Run: headless pygame with SDL's dummy video driver; simulated clock (each Clock.tick advances the game by its frame time, no real sleeping); random seed 0; keys injected as events and as key.get_pressed() state; no mouse input; restart key R tapped at the start of phases 3 and 4.
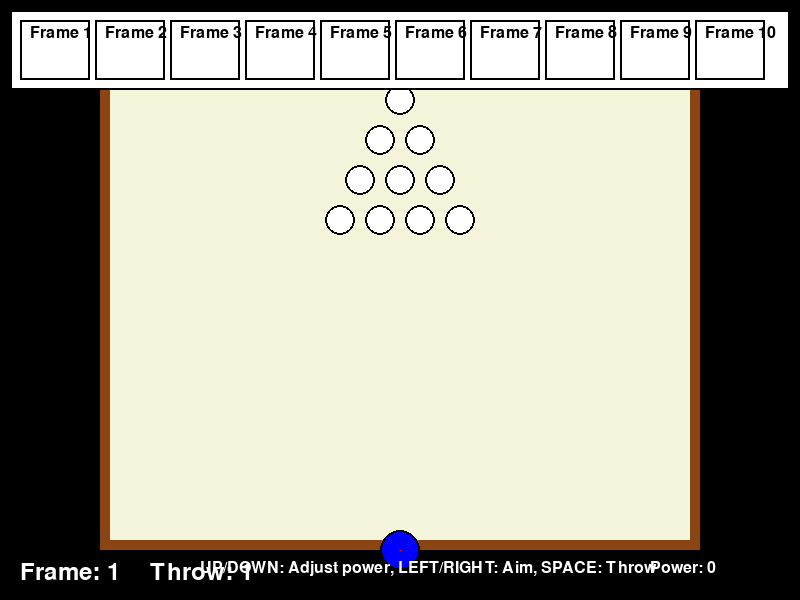
Frame 1 of 4 · flips 1–60 · no input
Frame 2 of 4 · flips 61–180 · tapped SPACE, RETURN · held RIGHT (→), D · screen unchanged from frame 1, image omitted
Frame 3 of 4 · flips 181–300 · tapped R · held DOWN (↓), S · screen unchanged from frame 2, image omitted
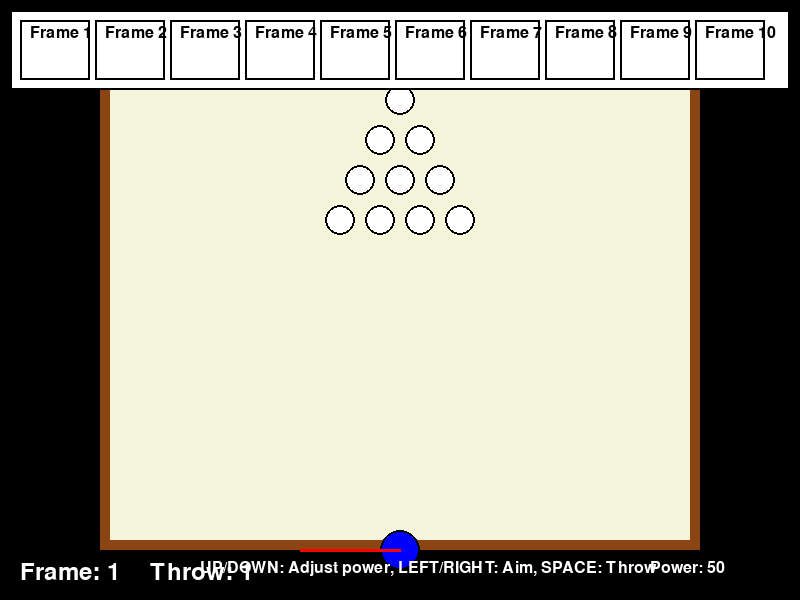
Frame 4 of 4 · flips 301–420 · tapped R · held LEFT (←), A, UP (↑), W

The pygame program that drew these frames:

import pygame
import sys
import random
import math
import time

# Initialize pygame
pygame.init()

# Constants
SCREEN_WIDTH = 800
SCREEN_HEIGHT = 600
FPS = 60
WHITE = (255, 255, 255)
BLACK = (0, 0, 0)
RED = (255, 0, 0)
BLUE = (0, 0, 255)
GREEN = (0, 255, 0)
BROWN = (139, 69, 19)
BEIGE = (245, 245, 220)

class Pin:
    def __init__(self, x, y):
        self.x = x
        self.y = y
        self.radius = 15
        self.is_hit = False
        
    def draw(self, screen):
        if not self.is_hit:
            pygame.draw.circle(screen, WHITE, (self.x, self.y), self.radius)
            pygame.draw.circle(screen, BLACK, (self.x, self.y), self.radius, 2)
            
    def check_collision(self, ball):
        distance = math.sqrt((self.x - ball.x)**2 + (self.y - ball.y)**2)
        return distance < (self.radius + ball.radius) and not self.is_hit

class Ball:
    def __init__(self, x, y):
        self.x = x
        self.y = y
        self.radius = 20
        self.color = BLUE
        self.speed_x = 0
        self.speed_y = 0
        self.moving = False
        self.power = 0
        self.angle = 0
        
    def draw(self, screen):
        pygame.draw.circle(screen, self.color, (int(self.x), int(self.y)), self.radius)
        pygame.draw.circle(screen, BLACK, (int(self.x), int(self.y)), self.radius, 2)
        
        # Draw power meter when not moving
        if not self.moving:
            pygame.draw.line(screen, RED, 
                            (self.x, self.y), 
                            (self.x + math.cos(self.angle) * self.power * 2, 
                             self.y + math.sin(self.angle) * self.power * 2), 
                            3)
        
    def update(self):
        if self.moving:
            self.x += self.speed_x
            self.y += self.speed_y
            
            # Apply friction
            self.speed_x *= 0.98
            self.speed_y *= 0.98
            
            # Check if ball has stopped
            if abs(self.speed_x) < 0.1 and abs(self.speed_y) < 0.1:
                self.speed_x = 0
                self.speed_y = 0
                self.moving = False
                
            # Check boundaries
            if self.x < self.radius:
                self.x = self.radius
                self.speed_x = -self.speed_x * 0.8
            elif self.x > SCREEN_WIDTH - self.radius:
                self.x = SCREEN_WIDTH - self.radius
                self.speed_x = -self.speed_x * 0.8
                
            if self.y < self.radius:
                self.y = self.radius
                self.speed_y = -self.speed_y * 0.8
            elif self.y > SCREEN_HEIGHT - self.radius:
                self.y = SCREEN_HEIGHT - self.radius
                self.speed_y = -self.speed_y * 0.8
                
    def throw(self):
        if not self.moving:
            self.speed_x = math.cos(self.angle) * (self.power / 5)
            self.speed_y = math.sin(self.angle) * (self.power / 5)
            self.moving = True
            
    def reset(self, x, y):
        self.x = x
        self.y = y
        self.speed_x = 0
        self.speed_y = 0
        self.moving = False
        self.power = 0
        self.angle = -math.pi/2  # Pointing upward

class BowlingGame:
    def __init__(self):
        self.screen = pygame.display.set_mode((SCREEN_WIDTH, SCREEN_HEIGHT))
        pygame.display.set_caption("Bowling Game")
        self.clock = pygame.time.Clock()
        
        self.ball = Ball(SCREEN_WIDTH // 2, SCREEN_HEIGHT - 50)
        self.pins = self.setup_pins()
        
        self.frame = 1
        self.throw_number = 1
        self.max_frames = 10
        self.scores = [0] * self.max_frames
        self.throws_history = []
        self.game_over = False
        
        self.font = pygame.font.SysFont(None, 36)
        self.small_font = pygame.font.SysFont(None, 24)
        
    def setup_pins(self):
        pins = []
        start_x = SCREEN_WIDTH // 2
        start_y = 100
        spacing = 40
        
        # Create a triangular formation of pins (4 rows)
        for row in range(4):
            for col in range(row + 1):
                x = start_x + (col - row/2) * spacing
                y = start_y + row * spacing
                pins.append(Pin(x, y))
                
        return pins
        
    def reset_pins(self):
        self.pins = self.setup_pins()
        
    def reset_ball(self):
        self.ball.reset(SCREEN_WIDTH // 2, SCREEN_HEIGHT - 50)
        
    def count_pins_hit(self):
        return sum(1 for pin in self.pins if pin.is_hit)
        
    def next_throw(self):
        pins_hit = self.count_pins_hit()
        self.throws_history.append(pins_hit)
        
        # Update score
        if self.throw_number == 1:
            if pins_hit == 10:  # Strike
                self.throw_number = 1
                self.frame += 1
                self.reset_pins()
            else:
                self.throw_number = 2
        else:  # Second throw
            self.throw_number = 1
            self.frame += 1
            self.reset_pins()
            
        self.reset_ball()
        
        # Check if game is over
        if self.frame > self.max_frames:
            self.game_over = True
            
    def calculate_score(self):
        throw_idx = 0
        for frame in range(self.max_frames):
            if throw_idx >= len(self.throws_history):
                break
                
            # Strike
            if self.throws_history[throw_idx] == 10:
                if throw_idx + 2 < len(self.throws_history):
                    self.scores[frame] = 10 + self.throws_history[throw_idx + 1] + self.throws_history[throw_idx + 2]
                throw_idx += 1
            # Spare
            elif throw_idx + 1 < len(self.throws_history) and self.throws_history[throw_idx] + self.throws_history[throw_idx + 1] == 10:
                if throw_idx + 2 < len(self.throws_history):
                    self.scores[frame] = 10 + self.throws_history[throw_idx + 2]
                throw_idx += 2
            # Open frame
            else:
                if throw_idx + 1 < len(self.throws_history):
                    self.scores[frame] = self.throws_history[throw_idx] + self.throws_history[throw_idx + 1]
                throw_idx += 2
                
    def draw_lane(self):
        # Draw bowling lane
        pygame.draw.rect(self.screen, BEIGE, (100, 50, SCREEN_WIDTH - 200, SCREEN_HEIGHT - 100))
        pygame.draw.rect(self.screen, BROWN, (100, 50, SCREEN_WIDTH - 200, SCREEN_HEIGHT - 100), 10)
        
        # Draw gutters
        pygame.draw.rect(self.screen, BLACK, (90, 50, 10, SCREEN_HEIGHT - 100))
        pygame.draw.rect(self.screen, BLACK, (SCREEN_WIDTH - 100, 50, 10, SCREEN_HEIGHT - 100))
        
    def draw_scoreboard(self):
        # Draw scoreboard background
        pygame.draw.rect(self.screen, WHITE, (10, 10, SCREEN_WIDTH - 20, 80))
        pygame.draw.rect(self.screen, BLACK, (10, 10, SCREEN_WIDTH - 20, 80), 2)
        
        # Draw frame numbers
        for i in range(self.max_frames):
            x = 20 + i * 75
            pygame.draw.rect(self.screen, WHITE, (x, 20, 70, 60))
            pygame.draw.rect(self.screen, BLACK, (x, 20, 70, 60), 2)
            
            # Frame number
            frame_text = self.small_font.render(f"Frame {i+1}", True, BLACK)
            self.screen.blit(frame_text, (x + 10, 25))
            
            # Score
            if i < len(self.scores) and self.scores[i] > 0:
                score_text = self.font.render(str(self.scores[i]), True, BLACK)
                self.screen.blit(score_text, (x + 25, 45))
                
    def draw_game_info(self):
        # Draw current frame and throw info
        frame_text = self.font.render(f"Frame: {self.frame}", True, WHITE)
        throw_text = self.font.render(f"Throw: {self.throw_number}", True, WHITE)
        
        self.screen.blit(frame_text, (20, SCREEN_HEIGHT - 40))
        self.screen.blit(throw_text, (150, SCREEN_HEIGHT - 40))
        
        # Draw power meter
        power_text = self.small_font.render(f"Power: {self.ball.power}", True, WHITE)
        self.screen.blit(power_text, (SCREEN_WIDTH - 150, SCREEN_HEIGHT - 40))
        
        # Draw instructions
        if not self.ball.moving:
            instructions = self.small_font.render("UP/DOWN: Adjust power, LEFT/RIGHT: Aim, SPACE: Throw", True, WHITE)
            self.screen.blit(instructions, (SCREEN_WIDTH // 2 - 200, SCREEN_HEIGHT - 40))
            
    def draw_game_over(self):
        overlay = pygame.Surface((SCREEN_WIDTH, SCREEN_HEIGHT), pygame.SRCALPHA)
        overlay.fill((0, 0, 0, 180))
        self.screen.blit(overlay, (0, 0))
        
        game_over_text = self.font.render("GAME OVER", True, WHITE)
        total_score = sum(self.scores)
        score_text = self.font.render(f"Final Score: {total_score}", True, WHITE)
        restart_text = self.font.render("Press R to restart or Q to quit", True, WHITE)
        
        self.screen.blit(game_over_text, (SCREEN_WIDTH // 2 - 80, SCREEN_HEIGHT // 2 - 50))
        self.screen.blit(score_text, (SCREEN_WIDTH // 2 - 100, SCREEN_HEIGHT // 2))
        self.screen.blit(restart_text, (SCREEN_WIDTH // 2 - 150, SCREEN_HEIGHT // 2 + 50))
        
    def run(self):
        running = True
        
        while running:
            # Handle events
            for event in pygame.event.get():
                if event.type == pygame.QUIT:
                    running = False
                    
                if event.type == pygame.KEYDOWN:
                    if event.key == pygame.K_SPACE and not self.ball.moving and not self.game_over:
                        self.ball.throw()
                    elif event.key == pygame.K_r and self.game_over:
                        self.__init__()  # Reset the game
                    elif event.key == pygame.K_q and self.game_over:
                        running = False
                        
            # Handle continuous key presses
            if not self.ball.moving and not self.game_over:
                keys = pygame.key.get_pressed()
                if keys[pygame.K_UP]:
                    self.ball.power = min(self.ball.power + 1, 50)
                if keys[pygame.K_DOWN]:
                    self.ball.power = max(self.ball.power - 1, 0)
                if keys[pygame.K_LEFT]:
                    self.ball.angle = max(self.ball.angle - 0.05, -math.pi)
                if keys[pygame.K_RIGHT]:
                    self.ball.angle = min(self.ball.angle + 0.05, 0)
                    
            # Update
            self.ball.update()
            
            # Check for collisions with pins
            if self.ball.moving:
                for pin in self.pins:
                    if pin.check_collision(self.ball):
                        pin.is_hit = True
                        
                        # Add some randomness to ball direction after hitting a pin
                        angle = random.uniform(0, 2 * math.pi)
                        speed = random.uniform(0.5, 2)
                        self.ball.speed_x += math.cos(angle) * speed
                        self.ball.speed_y += math.sin(angle) * speed
                        
                # Check if ball has stopped moving
                if not self.ball.moving and not self.game_over:
                    self.next_throw()
                    self.calculate_score()
                    
            # Draw
            self.screen.fill(BLACK)
            self.draw_lane()
            
            # Draw pins
            for pin in self.pins:
                pin.draw(self.screen)
                
            # Draw ball
            self.ball.draw(self.screen)
            
            # Draw UI
            self.draw_scoreboard()
            self.draw_game_info()
            
            if self.game_over:
                self.draw_game_over()
                
            # Update display
            pygame.display.flip()
            self.clock.tick(FPS)
            
        pygame.quit()
        sys.exit()

if __name__ == "__main__":
    game = BowlingGame()
    game.run()
